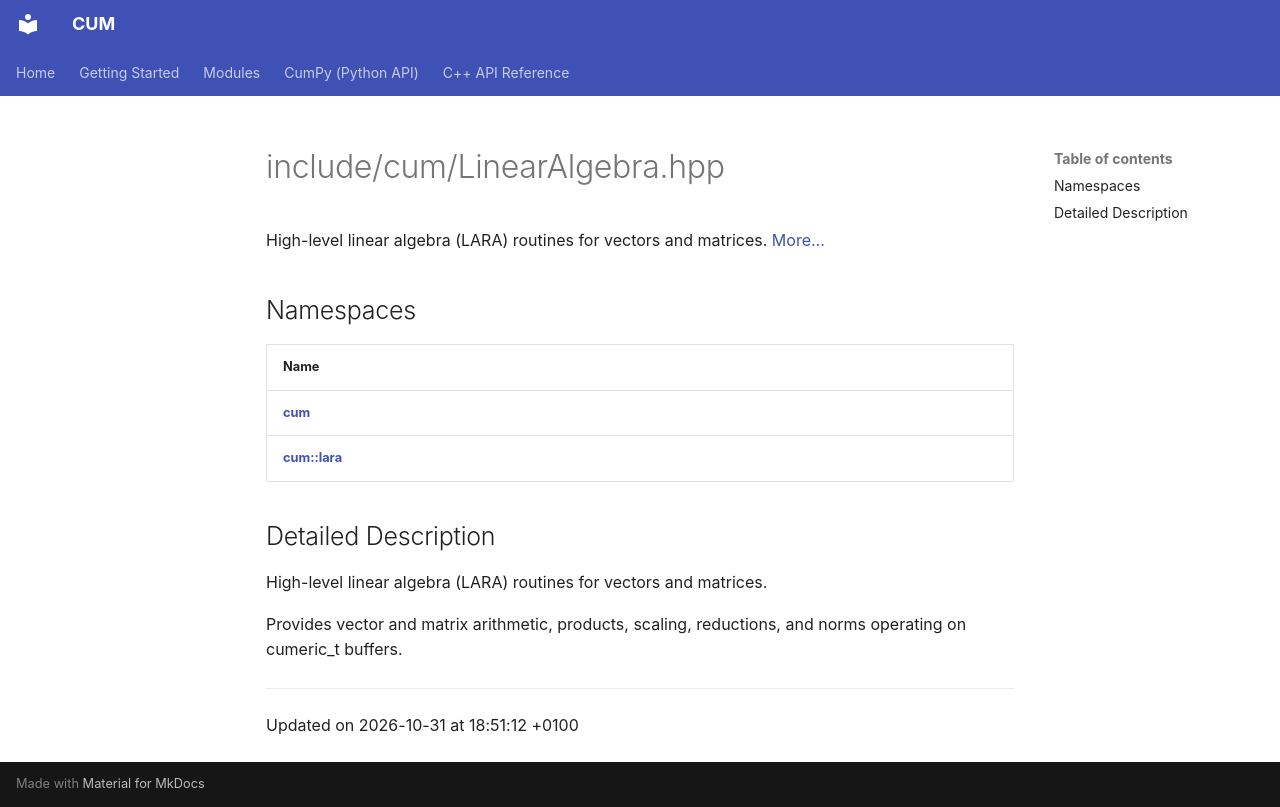

repository: Mosche-Brain/CUM · page: api/Files/LinearAlgebra_8hpp/index.html · generator: mkdocs

---
title: include/cum/LinearAlgebra.hpp
summary: High-level linear algebra (LARA) routines for vectors and matrices. 

---

# include/cum/LinearAlgebra.hpp

High-level linear algebra (LARA) routines for vectors and matrices.  [More...](#detailed-description)

## Namespaces

| Name           |
| -------------- |
| **[cum](/CUM/api/Namespaces/namespacecum/)**  |
| **[cum::lara](/CUM/api/Namespaces/namespacecum_1_1lara/)**  |

## Detailed Description

High-level linear algebra (LARA) routines for vectors and matrices. 

Provides vector and matrix arithmetic, products, scaling, reductions, and norms operating on cumeric_t buffers. 






-------------------------------

Updated on 2026-10-31 at 18:51:12 +0100
